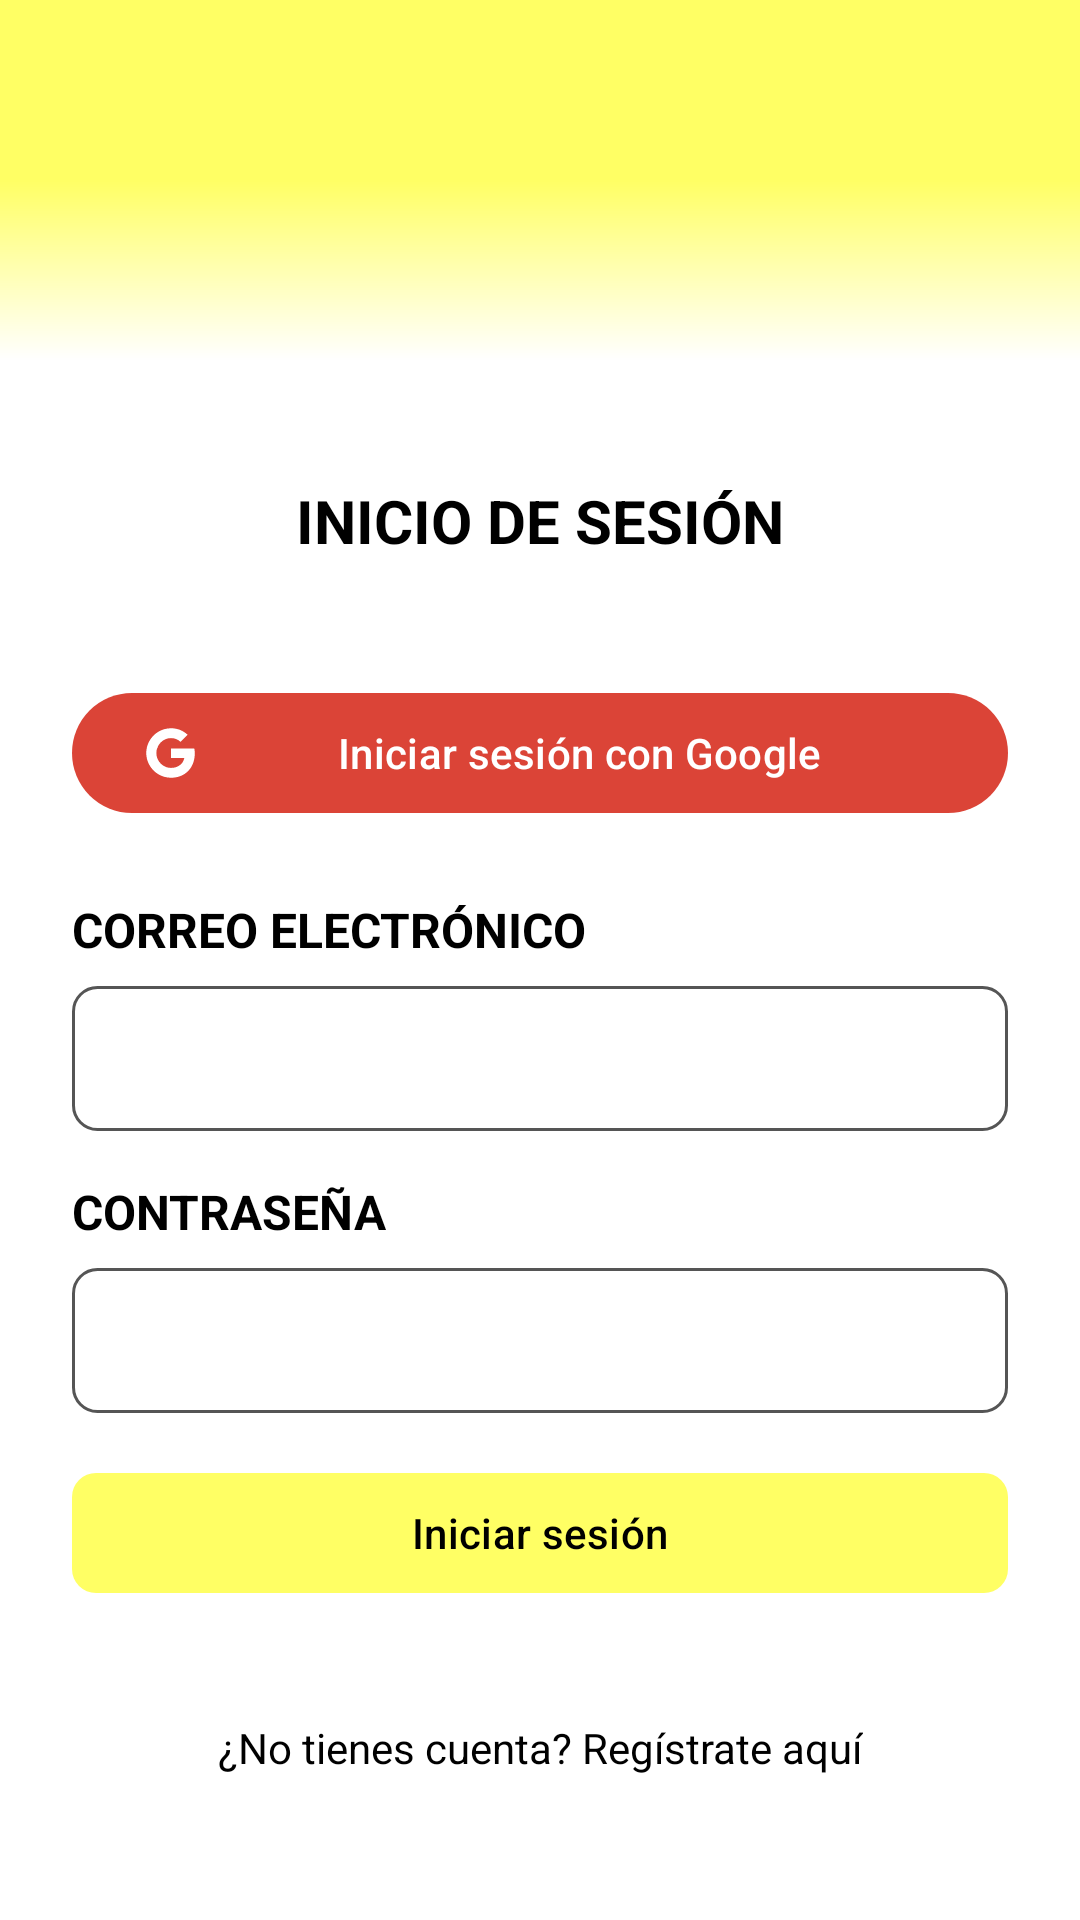

Reconstruct the res/layout file that produces this screen, plus the resources it refers to.
<!-- AndroidManifest.xml: activity theme Theme.AppLetraYMusica -->
<!-- res/layout/activity_login.xml -->
<?xml version="1.0" encoding="utf-8"?>
<androidx.constraintlayout.widget.ConstraintLayout
    xmlns:android="http://schemas.android.com/apk/res/android"
    xmlns:app="http://schemas.android.com/apk/res-auto"
    android:layout_width="match_parent"
    android:layout_height="match_parent"
    android:background="#FFFFFF">

    
    <com.google.android.material.appbar.MaterialToolbar
        android:id="@+id/topAppBar"
        android:layout_width="match_parent"
        android:layout_height="120dp"
        android:background="@drawable/toolbar_gradient"
        android:title="Lyriks"
        android:titleTextColor="@color/black"
        android:elevation="4dp"
        app:layout_constraintTop_toTopOf="parent"/>

    
    <androidx.constraintlayout.widget.ConstraintLayout
        android:id="@+id/contentLayout"
        android:layout_width="0dp"
        android:layout_height="0dp"
        android:padding="24dp"
        app:layout_constraintTop_toBottomOf="@id/topAppBar"
        app:layout_constraintStart_toStartOf="parent"
        app:layout_constraintEnd_toEndOf="parent"
        app:layout_constraintBottom_toBottomOf="parent">

        
        <TextView
            android:id="@+id/tvTitle"
            android:layout_width="wrap_content"
            android:layout_height="wrap_content"
            android:text="INICIO DE SESIÓN"
            android:textSize="20sp"
            android:textColor="@color/black"
            android:textStyle="bold"
            app:layout_constraintTop_toTopOf="parent"
            app:layout_constraintStart_toStartOf="parent"
            app:layout_constraintEnd_toEndOf="parent"
            android:layout_marginTop="16dp" />

        
        <com.google.android.material.button.MaterialButton
            android:id="@+id/btnGoogle"
            android:layout_width="0dp"
            android:layout_height="wrap_content"
            android:text="Iniciar sesión con Google"
            android:textAllCaps="false"
            android:textColor="#FFFFFF"
            app:backgroundTint="#DB4437"
            app:icon="@drawable/ic_googlepro"
            app:iconTint="@null"
            app:layout_constraintTop_toBottomOf="@id/tvTitle"
            app:layout_constraintStart_toStartOf="parent"
            app:layout_constraintEnd_toEndOf="parent"
            android:layout_marginTop="40dp" />


        
        <TextView
            android:id="@+id/lblEmail"
            android:layout_width="wrap_content"
            android:layout_height="wrap_content"
            android:text="CORREO ELECTRÓNICO"
            android:textColor="@color/black"
            android:textSize="16sp"
            android:textStyle="bold"
            app:layout_constraintTop_toBottomOf="@id/btnGoogle"
            app:layout_constraintStart_toStartOf="parent"
            android:layout_marginTop="24dp" />

        
        <EditText
            android:id="@+id/etEmail"
            android:layout_width="0dp"
            android:layout_height="wrap_content"
            android:textColor="#000000"
            android:inputType="textEmailAddress"
            android:background="@drawable/edittext_background"
            android:padding="12dp"
            app:layout_constraintTop_toBottomOf="@id/lblEmail"
            app:layout_constraintStart_toStartOf="parent"
            app:layout_constraintEnd_toEndOf="parent"
            android:layout_marginTop="8dp" />

        
        <TextView
            android:id="@+id/lblPassword"
            android:layout_width="wrap_content"
            android:layout_height="wrap_content"
            android:text="CONTRASEÑA"
            android:textColor="@color/black"
            android:textSize="16sp"
            android:textStyle="bold"
            app:layout_constraintTop_toBottomOf="@id/etEmail"
            app:layout_constraintStart_toStartOf="parent"
            android:layout_marginTop="16dp" />

        
        <EditText
            android:id="@+id/etPassword"
            android:layout_width="0dp"
            android:layout_height="wrap_content"
            android:textColor="#000000"
            android:inputType="textPassword"
            android:background="@drawable/edittext_background"
            android:padding="12dp"
            app:layout_constraintTop_toBottomOf="@id/lblPassword"
            app:layout_constraintStart_toStartOf="parent"
            app:layout_constraintEnd_toEndOf="parent"
            android:layout_marginTop="8dp" />

        
        <com.google.android.material.button.MaterialButton
            android:id="@+id/btnLogin"
            android:layout_width="0dp"
            android:layout_height="wrap_content"
            android:text="Iniciar sesión"
            android:textAllCaps="false"
            android:textColor="@color/black"
            app:backgroundTint="@color/yellow_app"
            app:cornerRadius="8dp"
            app:layout_constraintTop_toBottomOf="@id/etPassword"
            app:layout_constraintStart_toStartOf="parent"
            app:layout_constraintEnd_toEndOf="parent"
            android:layout_marginTop="16dp" />

        
        <TextView
            android:id="@+id/tvRegister"
            android:layout_width="wrap_content"
            android:layout_height="wrap_content"
            android:text="¿No tienes cuenta? Regístrate aquí"
            android:textColor="@color/black"
            android:textSize="14sp"
            app:layout_constraintBottom_toBottomOf="parent"
            app:layout_constraintStart_toStartOf="parent"
            app:layout_constraintEnd_toEndOf="parent"
            android:layout_marginBottom="24dp" />

    </androidx.constraintlayout.widget.ConstraintLayout>

</androidx.constraintlayout.widget.ConstraintLayout>
<!-- resources referenced by this layout -->
<resources>
  <color name="black">#FF000000</color>
  <color name="yellow_app">#ffff64</color>
  <!-- drawable edittext_background (drawable) -->
  <shape xmlns:android="http://schemas.android.com/apk/res/android"
      android:shape="rectangle">
      <solid android:color="@color/white"/>
      <corners android:radius="8dp"/>
      <stroke android:width="1dp" android:color="#555555"/>
  </shape>
  <!-- drawable ic_googlepro (drawable) -->
  <vector xmlns:android="http://schemas.android.com/apk/res/android"
      android:width="24dp"
      android:height="24dp"
      android:viewportWidth="24"
      android:viewportHeight="24">
    <path
        android:pathData="M22.56,12.25c0,-0.78 -0.07,-1.53 -0.2,-2.25H12v4.26h5.92c-0.26,1.37 -1.04,2.53 -2.21,3.31v2.77h3.57c2.08,-1.92 3.28,-4.74 3.28,-8.09z"
        android:fillColor="#FFFFFF"/>
    <path
        android:pathData="M12,23c2.97,0 5.46,-0.98 7.28,-2.66l-3.57,-2.77c-0.98,0.66 -2.23,1.06 -3.71,1.06 -2.86,0 -5.29,-1.93 -6.16,-4.53H2.18v2.84C3.99,20.53 7.7,23 12,23z"
        android:fillColor="#FFFFFF"/>
    <path
        android:pathData="M5.84,14.09c-0.22,-0.66 -0.35,-1.36 -0.35,-2.09s0.13,-1.43 0.35,-2.09V7.07H2.18C1.43,8.55 1,10.22 1,12s0.43,3.45 1.18,4.93l2.85,-2.22 0.81,-0.62z"
        android:fillColor="#FFFFFF"/>
    <path
        android:pathData="M12,5.38c1.62,0 3.06,0.56 4.21,1.64l3.15,-3.15C17.45,2.09 14.97,1 12,1 7.7,1 3.99,3.47 2.18,7.07l3.66,2.84c0.87,-2.6 3.3,-4.53 6.16,-4.53z"
        android:fillColor="#FFFFFF"/>
  </vector>
  <!-- drawable toolbar_gradient (drawable) -->
  <shape xmlns:android="http://schemas.android.com/apk/res/android" android:shape="rectangle">
      <gradient
          android:startColor="@color/yellow_app"
          android:centerColor="@color/yellow_app"
          android:endColor="@color/transparent"
          android:angle="270"/>
  </shape>
  <style name="Theme.AppLetraYMusica" parent="Base.Theme.AppLetraYMusica" />
  <color name="white">#FFFFFFFF</color>
  <color name="transparent">#00000000</color>
  <style name="Base.Theme.AppLetraYMusica" parent="Theme.Material3.DayNight.NoActionBar">
          
          
      </style>
</resources>
